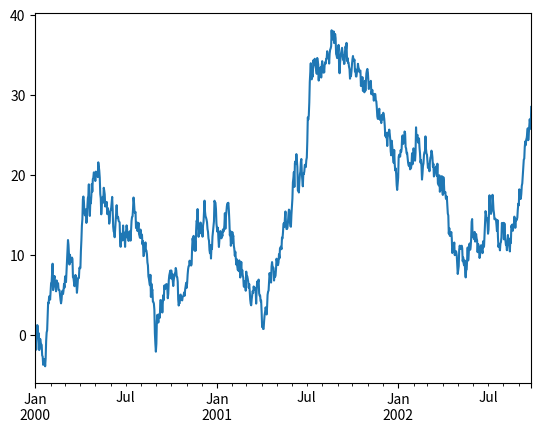

Recreate this plot in Python.
import numpy as np
import pandas as pd
import matplotlib.pyplot as plt

s = pd.Series([1, 3, 5, np.nan, 6, 8])

print(s)

#Creating a Dataframe

dates = pd.date_range(20130101, periods=6)

print(dates)


df = pd.DataFrame(np.random.randn(6, 4))
# the first number is how many rows its gonna produce and the second number is how many columns it is gonna produce ( both startint with 0 .... )

print(df)

# Creating a data frame with diictionaries(make sure to match up the collums and rows)

df2 = pd.DataFrame({'A': 1.,
                    'B': pd.Timestamp('20130102'),
                    'C': pd.Series(1, index=list(range(5)), dtype='float32'),
                    'D': np.array([3] * 5, dtype='float32'),
                    'E': pd.Categorical(["test", "train", "test", "train", "test"]),
                    'F': 'foo'})

print(df2)
print(df2.dtypes)
print(df.head())# how to view the top row of the frame
print(df.tail(3))#how to view the bottom row of the frame
print(df.describe())#shows a quick statistic summary of your data
print(df.T)
print(df.sort_index(axis=1, ascending=False))#(1 makes it 0-... 0 makes it ...-0)
print(df2.sort_values(by='E'))#aranges the list by coulumn/ row index
print(df2['A'])#prints the index value only
print(df2[0:3])#prints the sliced index values
print(df.loc[[1]])
#df2.to_excel('foo.xlsx', sheet_name='sheet1')
plt.close('all')

ts = pd.Series(np.random.randn(1000), index=pd.date_range('1/1/2000', periods=1000))

ts = ts.cumsum()

ts.plot()

#plt.show()

